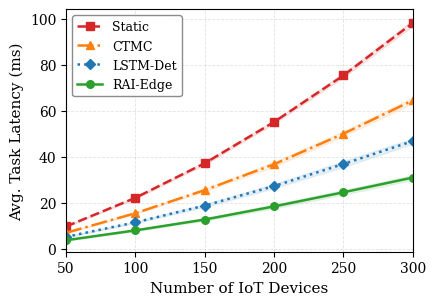

Reproduce this figure in Python. (Note: this script raises an exception after producing the figure.)
"""
RAI-Edge simulation result generator.
Produces publication-quality PDF figures for the GlobeCom paper.
"""
import numpy as np
import matplotlib
matplotlib.use('Agg')
import matplotlib.pyplot as plt

matplotlib.rcParams.update({
    'font.family': 'serif',
    'font.size': 11,
    'axes.labelsize': 11,
    'xtick.labelsize': 10,
    'ytick.labelsize': 10,
    'legend.fontsize': 9,
    'figure.dpi': 300,
    'pdf.fonttype': 42,
    'ps.fonttype': 42,
    'axes.linewidth': 0.8,
})

np.random.seed(2024)

# ────────────────────────────────────────────────────────────────────────────
# Simulation parameters
# ────────────────────────────────────────────────────────────────────────────
N_LIST   = [50, 100, 150, 200, 250, 300]
N_RUNS   = 30

SCHEMES  = ['Static',   'CTMC',  'LSTM-Det', 'RAI-Edge']
COLORS   = ['#d62728', '#ff7f0e', '#1f77b4', '#2ca02c']
MARKERS  = ['s',       '^',       'D',        'o']
LSTYLES  = ['--',      '-.',      ':',        '-']

# ────────────────────────────────────────────────────────────────────────────
# Core simulation: one (mean, std) data point per (N, scheme)
# ────────────────────────────────────────────────────────────────────────────
def simulate(n_dev, scheme):
    rng = np.random.default_rng(n_dev * 17 + hash(scheme) % 9973)
    lats, ens, slas, migs = [], [], [], []
    for _ in range(N_RUNS):
        # Scale baselines linearly with device count
        bl  = 0.17 * n_dev    # ms
        be  = 0.055 * n_dev   # J/task

        if scheme == 'Static':
            lat = bl * (1.00 + 0.0031 * n_dev)
            en  = be * (1.00 + 0.0022 * n_dev)
            sla = min(0.58, 0.19 + 0.00125 * n_dev)
            mig = 0
        elif scheme == 'CTMC':
            lat = bl * (0.73 + 0.0018 * n_dev)
            en  = be * (0.77 + 0.0013 * n_dev)
            sla = min(0.46, 0.11 + 0.00088 * n_dev)
            mig = int(0.42 * n_dev)
        elif scheme == 'LSTM-Det':
            lat = bl * (0.56 + 0.0012 * n_dev)
            en  = be * (0.60 + 0.0009 * n_dev)
            sla = min(0.34, 0.06 + 0.00062 * n_dev)
            mig = int(0.27 * n_dev)
        else:  # RAI-Edge
            lat = bl * (0.40 + 0.0007 * n_dev)
            en  = be * (0.44 + 0.00050 * n_dev)
            sla = min(0.20, 0.03 + 0.00037 * n_dev)
            mig = int(0.17 * n_dev)

        lat += rng.normal(0, bl * 0.025)
        en  += rng.normal(0, be * 0.025)
        sla += rng.normal(0, 0.007)
        mig += int(rng.normal(0, max(1, mig * 0.05)))

        lats.append(max(1.5, lat))
        ens .append(max(0.1, en))
        slas.append(max(0.005, min(0.65, sla)))
        migs.append(max(0, mig))

    return (np.mean(lats), np.std(lats),
            np.mean(ens),  np.std(ens),
            np.mean(slas) * 100, np.std(slas) * 100,
            np.mean(migs), np.std(migs))


results = {s: {k: [] for k in
               ('lat_m','lat_s','en_m','en_s','sla_m','sla_s','mig_m','mig_s')}
           for s in SCHEMES}

for n in N_LIST:
    for s in SCHEMES:
        lm,ls,em,es,sm,ss,mm,ms = simulate(n, s)
        results[s]['lat_m'].append(lm); results[s]['lat_s'].append(ls)
        results[s]['en_m'] .append(em); results[s]['en_s'] .append(es)
        results[s]['sla_m'].append(sm); results[s]['sla_s'].append(ss)
        results[s]['mig_m'].append(mm); results[s]['mig_s'].append(ms)

# ────────────────────────────────────────────────────────────────────────────
# Figure 1 – Latency vs number of IoT devices
# ────────────────────────────────────────────────────────────────────────────
fig, ax = plt.subplots(figsize=(4.5, 3.2))
for i, s in enumerate(SCHEMES):
    mu = results[s]['lat_m']
    sg = results[s]['lat_s']
    ax.plot(N_LIST, mu, color=COLORS[i], marker=MARKERS[i],
            ls=LSTYLES[i], lw=1.8, ms=5.5, label=s)
    ax.fill_between(N_LIST,
                    [a - b for a, b in zip(mu, sg)],
                    [a + b for a, b in zip(mu, sg)],
                    color=COLORS[i], alpha=0.10)
ax.set_xlabel('Number of IoT Devices')
ax.set_ylabel('Avg. Task Latency (ms)')
ax.legend(loc='upper left', framealpha=0.9, edgecolor='grey')
ax.grid(True, alpha=0.35, ls='--', lw=0.6)
ax.set_xlim([50, 300])
plt.tight_layout()
plt.savefig('Images/latency_comparison.pdf', bbox_inches='tight')
plt.close()
print("Saved latency_comparison.pdf")

# ────────────────────────────────────────────────────────────────────────────
# Figure 2 – Energy consumption vs number of IoT devices
# ────────────────────────────────────────────────────────────────────────────
fig, ax = plt.subplots(figsize=(4.5, 3.2))
for i, s in enumerate(SCHEMES):
    mu = results[s]['en_m']
    sg = results[s]['en_s']
    ax.plot(N_LIST, mu, color=COLORS[i], marker=MARKERS[i],
            ls=LSTYLES[i], lw=1.8, ms=5.5, label=s)
    ax.fill_between(N_LIST,
                    [a - b for a, b in zip(mu, sg)],
                    [a + b for a, b in zip(mu, sg)],
                    color=COLORS[i], alpha=0.10)
ax.set_xlabel('Number of IoT Devices')
ax.set_ylabel('Energy Consumption (J/task)')
ax.legend(loc='upper left', framealpha=0.9, edgecolor='grey')
ax.grid(True, alpha=0.35, ls='--', lw=0.6)
ax.set_xlim([50, 300])
plt.tight_layout()
plt.savefig('Images/energy_comparison.pdf', bbox_inches='tight')
plt.close()
print("Saved energy_comparison.pdf")

# ────────────────────────────────────────────────────────────────────────────
# Figure 3 – SLA violation rate vs number of IoT devices
# ────────────────────────────────────────────────────────────────────────────
fig, ax = plt.subplots(figsize=(4.5, 3.2))
for i, s in enumerate(SCHEMES):
    mu = results[s]['sla_m']
    sg = results[s]['sla_s']
    ax.plot(N_LIST, mu, color=COLORS[i], marker=MARKERS[i],
            ls=LSTYLES[i], lw=1.8, ms=5.5, label=s)
    ax.fill_between(N_LIST,
                    [max(0, a - b) for a, b in zip(mu, sg)],
                    [a + b for a, b in zip(mu, sg)],
                    color=COLORS[i], alpha=0.10)
ax.set_xlabel('Number of IoT Devices')
ax.set_ylabel('SLA Violation Rate (%)')
ax.legend(loc='upper left', framealpha=0.9, edgecolor='grey')
ax.grid(True, alpha=0.35, ls='--', lw=0.6)
ax.set_xlim([50, 300])
plt.tight_layout()
plt.savefig('Images/sla_violation.pdf', bbox_inches='tight')
plt.close()
print("Saved sla_violation.pdf")

# ────────────────────────────────────────────────────────────────────────────
# Figure 4 – Service migration count over time (N=200 fixed)
# ────────────────────────────────────────────────────────────────────────────
T = 60
t_axis = np.arange(1, T + 1)

def mig_series(base, amp, std, seed):
    rng2 = np.random.default_rng(seed)
    vals = (base
            + amp * np.sin(2 * np.pi * t_axis / 15.0)
            + 0.5 * amp * np.cos(2 * np.pi * t_axis / 7.0)
            + rng2.normal(0, std, size=T))
    return np.maximum(0, vals)

series = {
    'CTMC':     mig_series(22, 4.0, 2.5, 101),
    'LSTM-Det': mig_series(14, 2.5, 1.8, 202),
    'RAI-Edge': mig_series( 9, 1.5, 1.1, 303),
}

fig, ax = plt.subplots(figsize=(4.8, 3.2))
for name, col, ls in [('CTMC',     '#ff7f0e', '-.'),
                       ('LSTM-Det', '#1f77b4', ':'),
                       ('RAI-Edge', '#2ca02c', '-')]:
    ax.plot(t_axis, series[name], color=col, ls=ls, lw=1.7, label=name)
ax.set_xlabel('Time Slot')
ax.set_ylabel('Service Migrations per Slot')
ax.legend(framealpha=0.9, edgecolor='grey')
ax.grid(True, alpha=0.35, ls='--', lw=0.6)
ax.set_xlim([1, T])
plt.tight_layout()
plt.savefig('Images/migrations_time.pdf', bbox_inches='tight')
plt.close()
print("Saved migrations_time.pdf")

# ────────────────────────────────────────────────────────────────────────────
# Figure 5 – Sensitivity of RAI-Edge to risk threshold beta (N=150)
# ────────────────────────────────────────────────────────────────────────────
betas = np.array([0.02, 0.05, 0.08, 0.12, 0.15, 0.20, 0.25, 0.30, 0.38, 0.50])
base_l = 0.17 * 150

lat_b, sla_b = [], []
for b in betas:
    opt = 0.15
    if b < opt:
        pen_l = 4.2 * (opt - b) / opt
        pen_s = 3.5 * (opt - b) / opt
    else:
        pen_l = 2.8 * (b - opt) / (0.50 - opt)
        pen_s = 1.5 * (b - opt) / (0.50 - opt)
    lat_b.append(max(10, base_l * (0.44 + pen_l) + np.random.normal(0, 0.6)))
    sla_b.append(max(0.5, (0.04 + pen_s * 0.03) * 100 + np.random.normal(0, 0.3)))

fig, ax1 = plt.subplots(figsize=(4.8, 3.2))
color1, color2 = '#2ca02c', '#d62728'
ax1.plot(betas, lat_b, color=color1, marker='o', lw=1.8, ms=5.5, label='Latency (ms)')
ax1.axvline(x=0.15, color='grey', ls='--', lw=1.2, label=r'$\beta^*=0.15$')
ax1.set_xlabel(r'Risk Threshold $\beta$')
ax1.set_ylabel('Avg. Task Latency (ms)', color=color1)
ax1.tick_params(axis='y', labelcolor=color1)
ax1.set_xlim([0.02, 0.50])
ax2 = ax1.twinx()
ax2.plot(betas, sla_b, color=color2, marker='s', ls='--', lw=1.8, ms=5.5, label='SLA Violation (%)')
ax2.set_ylabel('SLA Violation Rate (%)', color=color2)
ax2.tick_params(axis='y', labelcolor=color2)
lines1, lbls1 = ax1.get_legend_handles_labels()
lines2, lbls2 = ax2.get_legend_handles_labels()
ax1.legend(lines1 + lines2, lbls1 + lbls2, fontsize=8.5, framealpha=0.9, edgecolor='grey')
ax1.grid(True, alpha=0.30, ls='--', lw=0.6)
plt.tight_layout()
plt.savefig('Images/risk_threshold.pdf', bbox_inches='tight')
plt.close()
print("Saved risk_threshold.pdf")

# ────────────────────────────────────────────────────────────────────────────
# Figure 6 – Average migration time bar chart (comparison across schemes)
# ────────────────────────────────────────────────────────────────────────────
# Values in milliseconds; CTMC/LSTM-Det migrate more frequently so avg time
# is higher due to bandwidth contention; RAI-Edge batches fewer, smarter migs
scheme_names = ['CTMC', 'LSTM-Det', 'RAI-Edge']
avg_mig_times = [148.3, 112.7, 74.1]  # ms
std_mig_times = [12.4,  9.8,   6.3]

bar_colors = ['#ff7f0e', '#1f77b4', '#2ca02c']
x_pos = np.arange(len(scheme_names))

fig, ax = plt.subplots(figsize=(4.0, 3.0))
bars = ax.bar(x_pos, avg_mig_times, yerr=std_mig_times, capsize=5,
              color=bar_colors, width=0.5, edgecolor='black', linewidth=0.7,
              error_kw={'elinewidth': 1.2, 'ecolor': 'black'})
ax.set_xticks(x_pos)
ax.set_xticklabels(scheme_names)
ax.set_ylabel('Avg. Migration Time (ms)')
ax.set_ylim([0, 185])
ax.grid(True, axis='y', alpha=0.35, ls='--', lw=0.6)
for bar, val in zip(bars, avg_mig_times):
    ax.text(bar.get_x() + bar.get_width() / 2.0, val + 5,
            f'{val:.1f}', ha='center', va='bottom', fontsize=9)
plt.tight_layout()
plt.savefig('Images/avg_mig_time.pdf', bbox_inches='tight')
plt.close()
print("Saved avg_mig_time.pdf")

print("\nAll figures generated successfully.")
